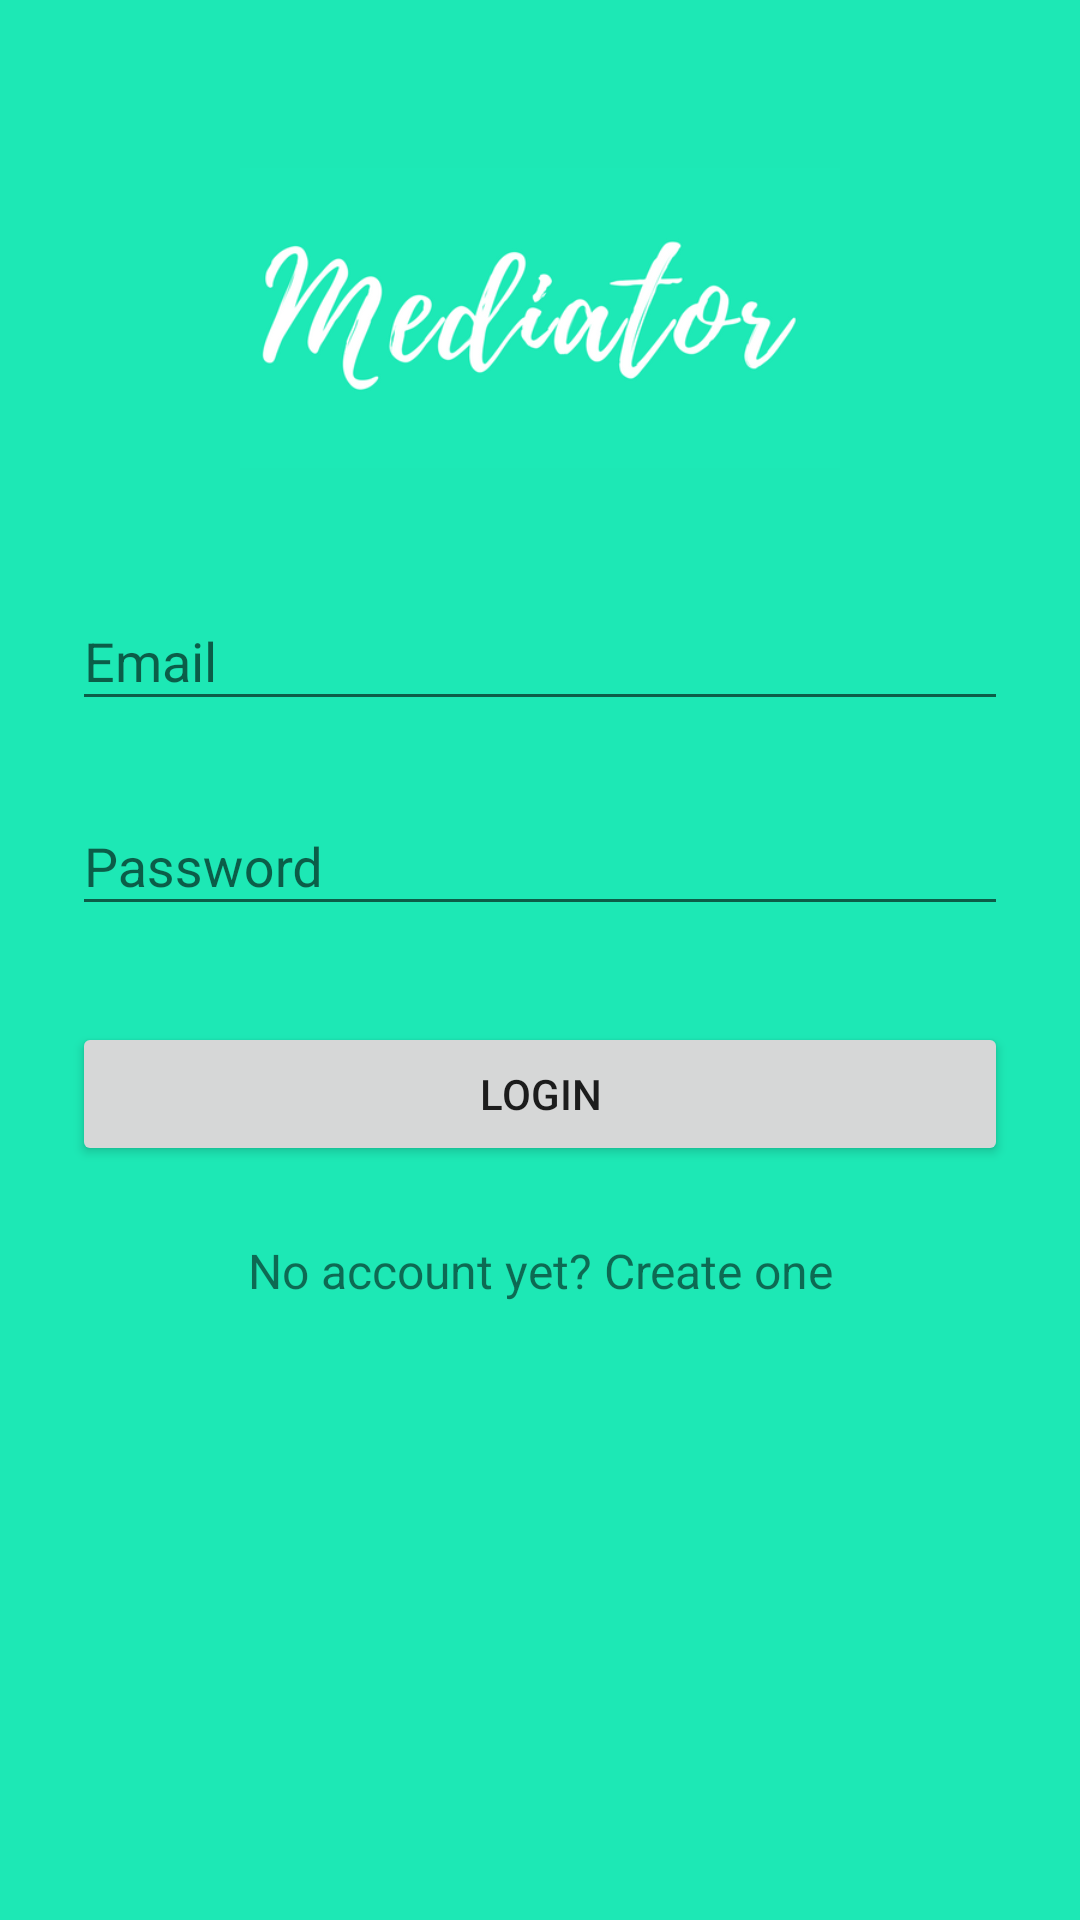

Produce the Android XML layout that renders to this screen, including the resource entries it uses.
<!-- AndroidManifest.xml: application theme AppTheme -->
<!-- res/layout/activity_login.xml -->
<?xml version="1.0" encoding="utf-8"?>
<ScrollView xmlns:android="http://schemas.android.com/apk/res/android"
    android:layout_width="fill_parent"
    android:layout_height="fill_parent"
    android:background="@color/colorPrimary"
    android:fitsSystemWindows="true">

    <LinearLayout
        android:orientation="vertical"
        android:layout_width="match_parent"
        android:layout_height="wrap_content"
        android:paddingTop="56dp"
        android:paddingLeft="24dp"
        android:paddingRight="24dp">

        <ImageView android:src="@drawable/logo"
            android:layout_width="wrap_content"
            android:layout_height="100dp"
            android:layout_marginBottom="24dp"
            android:layout_gravity="center_horizontal" />

        
        <android.support.design.widget.TextInputLayout
            android:layout_width="match_parent"
            android:layout_height="wrap_content"
            android:layout_marginTop="8dp"
            android:layout_marginBottom="8dp">
            <EditText android:id="@+id/input_email"
                android:layout_width="match_parent"
                android:layout_height="wrap_content"
                android:inputType="textEmailAddress"
                android:hint="Email" />
        </android.support.design.widget.TextInputLayout>

        
        <android.support.design.widget.TextInputLayout
            android:layout_width="match_parent"
            android:layout_height="wrap_content"
            android:layout_marginTop="8dp"
            android:layout_marginBottom="8dp">
            <EditText android:id="@+id/input_password"
                android:layout_width="match_parent"
                android:layout_height="wrap_content"
                android:inputType="textPassword"
                android:hint="Password"/>
        </android.support.design.widget.TextInputLayout>

        <android.support.v7.widget.AppCompatButton
            android:id="@+id/btn_login"
            android:layout_width="fill_parent"
            android:layout_height="wrap_content"
            android:layout_marginTop="24dp"
            android:layout_marginBottom="24dp"
            android:padding="12dp"
            android:text="Login"/>

        <TextView android:id="@+id/link_signup"
            android:layout_width="fill_parent"
            android:layout_height="wrap_content"
            android:layout_marginBottom="24dp"
            android:text="No account yet? Create one"
            android:gravity="center"
            android:textSize="16dip"/>

    </LinearLayout>
</ScrollView>
<!-- resources referenced by this layout -->
<resources>
  <color name="colorPrimary">#1de8b5</color>
  <!-- drawable logo: png bitmap (drawable, 40835 bytes) -->
  <style name="AppTheme" parent="Theme.AppCompat.Light.NoActionBar">
          
          <item name="colorPrimary">@color/colorPrimary</item>
          <item name="colorPrimaryDark">@color/colorPrimaryDark</item>
          <item name="colorAccent">@color/colorAccent</item>
      </style>
  <color name="colorPrimaryDark">#00b585</color>
  <color name="colorAccent">#FF4081</color>
</resources>
